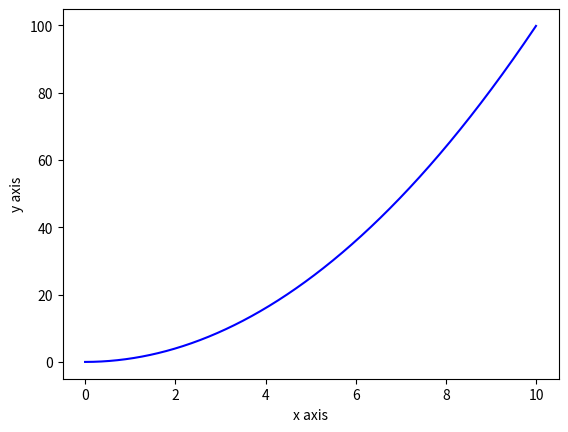

Generate this figure with matplotlib:
import matplotlib.pyplot as plt
import numpy as np
x = np.arange(0, 10, 0.01)
y = [i**2  for i in x]
plt.plot(x, y, 'b')
plt.xlabel('x axis')
plt.ylabel('y axis')
plt.show()